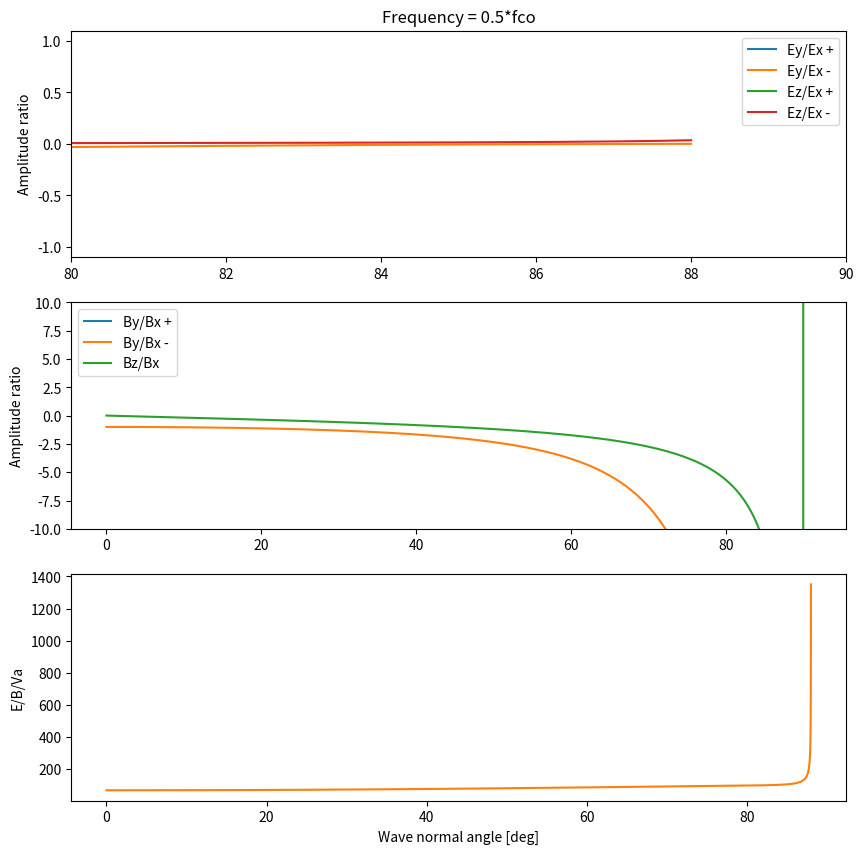

Python code for this plot: (Note: this script raises an exception after producing the figure.)
import numpy as np
import matplotlib.pyplot as plt

theta = np.deg2rad(np.arange(0, 91 + 0.01, 0.01))

# constant
Q = 1.6e-19
EPS = 8.9e-12
MYU = 1.3e-6
ME = 9.1e-31
MH = 1.7e-27
MHE = 6.7e-27
MO = 2.7e-26
C = 2.97e8

# plasma parameter
NE = 100e6
nh = 0.5*NE
nhe = 0*NE
no = 0.5*NE

pi_e = (NE*Q**2/(EPS*ME))**0.5
pi_h = (nh*Q**2/(EPS*MH))**0.5
pi_he = (nhe*Q**2/(EPS*MHE))**0.5
pi_o = (no*Q**2/(EPS*MO))**0.5

omega_h = 2*np.pi*100
B0 = omega_h*MO/Q
omega_e = -Q*B0/ME
omega_o = Q*B0/MO
omega_he = Q*B0/MHE
wlh = np.sqrt((omega_h**2+pi_h**2)/(1+(pi_e/omega_e)**2))
w = 0.9*omega_o

Xe = (pi_e/w)**2
Xh = (pi_h/w)**2
Xhe = (pi_he/w)**2
Xo = (pi_o/w)**2
Ye = omega_e/w
Yh = omega_h/w
Yhe = omega_he/w
Yo = omega_o/w

R = 1 - Xe/(1 + Ye) - Xh/(1 + Yh) - Xhe/(1 + Yhe) - Xo/(1 + Yo)
L = 1 - Xe/(1 - Ye) - Xh/(1 - Yh) - Xhe/(1 - Yhe) - Xo/(1 - Yo)

S = (R + L)*0.5
D = (R - L)*0.5
P = 1 - Xe - Xh - Xhe - Xo

A = S*(np.sin(theta))**2 + P*(np.cos(theta))**2
B = R*L*(np.sin(theta))**2 + P*S*(1+(np.cos(theta))**2)
C = P*R*L
F = np.sqrt(B**2 - 4*A*C)

n = np.array([np.sqrt((B + F)/(2*A)), np.sqrt((B - F)/(2*A))])

Ey_to_Ex = - D/(S - n**2)
# plus(minus) means Eperp rotate in the same direction as ion(electron) gyro
Ez_to_Ex = - (n**2)*np.cos(theta)*np.sin(theta)/(P - (n**2)*np.sin(theta)**2)

By_to_Bx = -P*(S - n**2)/(D*(P - (n**2)*(np.sin(theta))**2))
Bz_to_Bx = -np.tan(theta)

rho = MO*no + MH*nh + MHE*nhe
Va = B0*(MYU*rho)**-0.5
E_to_B_Va = C/n/Va*np.sqrt((1+((P-n**2)*(S-n**2)*(np.sin(theta)))**2/((P*np.cos(theta)*(S-n**2))**2-D*(P-(n*np.sin(theta))**2)**2)))

print(Va)
print(wlh/omega_h)
fig = plt.figure(figsize=(10, 10))

ax1 = fig.add_subplot(311)
ax1.plot(np.rad2deg(theta), Ey_to_Ex[0], label='Ey/Ex +')
ax1.plot(np.rad2deg(theta), Ey_to_Ex[1], label='Ey/Ex -')
ax1.plot(np.rad2deg(theta), Ez_to_Ex[0], label='Ez/Ex +')
ax1.plot(np.rad2deg(theta), Ez_to_Ex[1], label='Ez/Ex -')
ax1.set_ylabel('Amplitude ratio')
ax1.set_ylim(-1.1, 1.1)
ax1.set_xlim(80, 90)
ax1.legend()
ax1.set_title('Frequency = 0.5*fco')

ax2 = fig.add_subplot(312)
ax2.plot(np.rad2deg(theta), By_to_Bx[0], label='By/Bx +')
ax2.plot(np.rad2deg(theta), By_to_Bx[1], label='By/Bx -')
ax2.plot(np.rad2deg(theta), Bz_to_Bx, label='Bz/Bx')
ax2.set_ylabel('Amplitude ratio')
ax2.set_ylim(-10, 10)
ax2.legend()

ax3 = fig.add_subplot(313)
ax3.plot(np.rad2deg(theta), E_to_B_Va[0], label='E/VaB +')
ax3.plot(np.rad2deg(theta), E_to_B_Va[1], label='E/VaB -')
#ax3.set_ylim(0, 1e-9)
ax3.set_ylabel('E/B/Va')
ax3.set_xlabel('Wave normal angle [deg]')

plt.savefig('plots/polarization/Amp_ratio_<fci_xlim.png')
plt.show()
